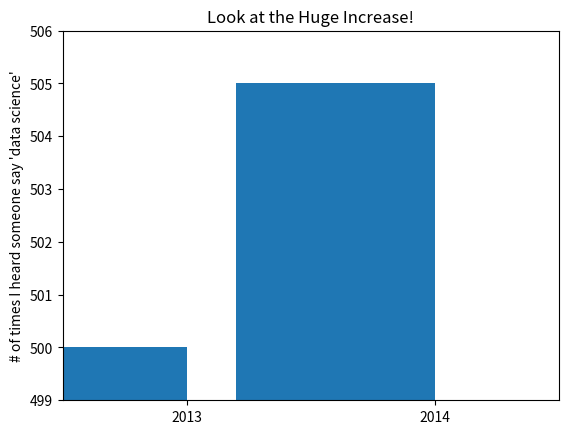

The matplotlib source for this figure:
from matplotlib import pyplot as plt

mentions = [500, 505]
years = [2013,2014]
plt.bar([2012.6, 2013.6], mentions , 0.8)
plt.xticks(years)
plt.ylabel("# of times I heard someone say 'data science'")
plt.ticklabel_format(useOffset=False)
plt.axis([2012.5,2014.5,499,506])
plt.title("Look at the Huge Increase!")
plt.show()